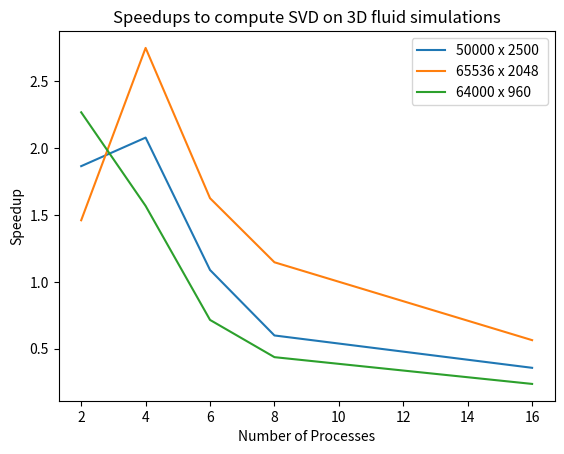

Here is the Python script that generated this plot:
import numpy as np
import matplotlib.pyplot as plt

matr_5120 = [2.2721, 5.57812, 4.01033, 3.01377, 1.5399]
matr_4096 = [1.49047, 4.03839, 2.30729, 1.48921, 0.84753]
matr_3072 = [3.15530, 2.86831, 1.83709, 0.96413, 0.54767]


# processors = [2,4,6,8,16]
# plt.plot(processors, matr_5120, label = "5120 x 5120")
# plt.plot(processors, matr_4096, label = "4096 x 4096")
# plt.plot(processors, matr_3072, label = "3072 x 3072")
# plt.xlabel('Number of Processes')
# plt.ylabel('Speedup')
# plt.title('Speedups to compute SVD on symmetric 2D fluid simulations')
# plt.legend()
# plt.savefig('2d-speedups')


matr_50000_2500 = [1.8661,2.0798,1.0889, 0.59871, 0.35655]
matr_65536_2048 = [1.461, 2.7511, 1.6261,1.1465,0.56362]
matr_64000_960 = [2.2691,1.5685,0.7151,0.43631, 0.23597]
processors = [2,4,6,8,16]
plt.plot(processors, matr_50000_2500, label = "50000 x 2500 ")
plt.plot(processors, matr_65536_2048, label = "65536 x 2048")
plt.plot(processors, matr_64000_960, label = "64000 x 960")
plt.xlabel('Number of Processes')
plt.ylabel('Speedup')
plt.title('Speedups to compute SVD on 3D fluid simulations')
plt.legend()
plt.savefig('3d-speedups')